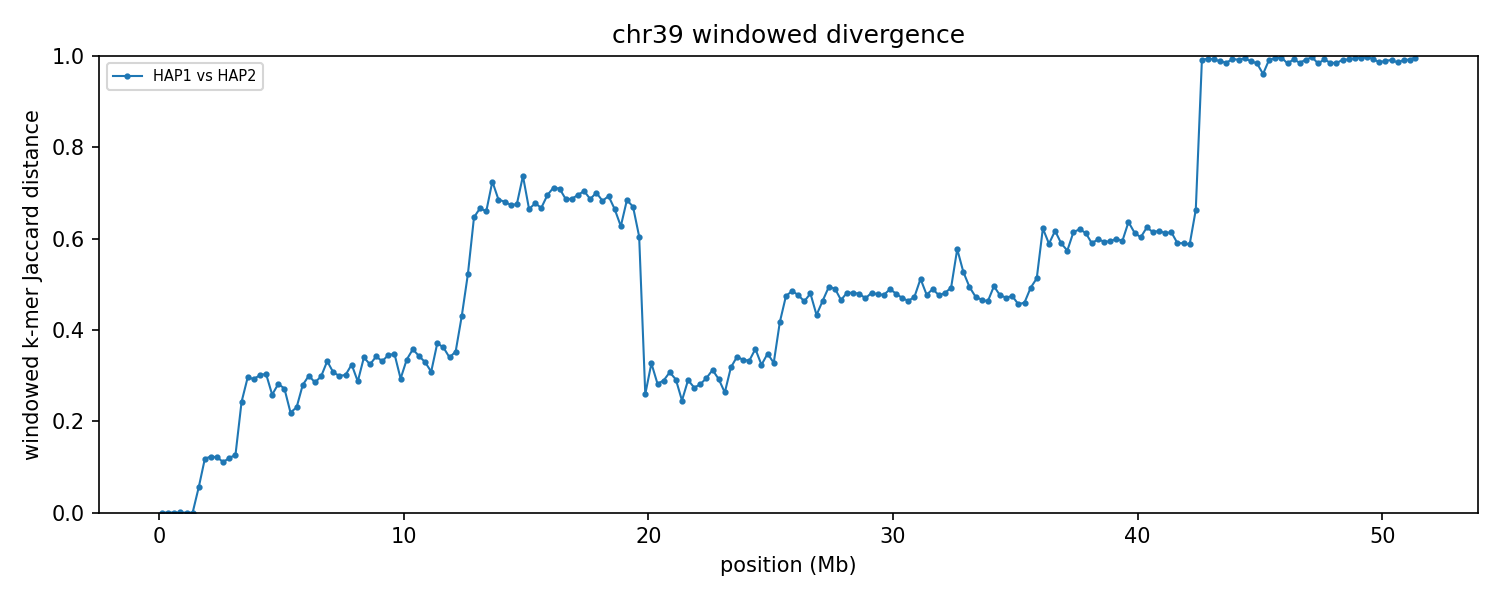

Source data for this figure (header and first rows):
group	win_start	win_end	unit_a	unit_b	hap_a	hap_b	chrom_a	chrom_b	kmers_a	kmers_b	shared	union	jaccard_distance
chr39	1	250000	HAP1_chr39	HAP2_chr39	HAP1	HAP2	39	39	191225	191224	191215	191234	0.000099
chr39	250001	500000	HAP1_chr39	HAP2_chr39	HAP1	HAP2	39	39	204658	204658	204643	204673	0.000147
chr39	500001	750000	HAP1_chr39	HAP2_chr39	HAP1	HAP2	39	39	237759	237759	237759	237759	0.000000
chr39	750001	1000000	HAP1_chr39	HAP2_chr39	HAP1	HAP2	39	39	229706	229709	229679	229736	0.000248
chr39	1000001	1250000	HAP1_chr39	HAP2_chr39	HAP1	HAP2	39	39	235410	235410	235410	235410	0.000000
chr39	1250001	1500000	HAP1_chr39	HAP2_chr39	HAP1	HAP2	39	39	238322	238322	238322	238322	0.000000
chr39	1500001	1750000	HAP1_chr39	HAP2_chr39	HAP1	HAP2	39	39	227529	240868	227497	240900	0.05564
chr39	1750001	2000000	HAP1_chr39	HAP2_chr39	HAP1	HAP2	39	39	237134	237396	222378	252152	0.1181
chr39	2000001	2250000	HAP1_chr39	HAP2_chr39	HAP1	HAP2	39	39	229034	228433	213769	243698	0.1228
chr39	2250001	2500000	HAP1_chr39	HAP2_chr39	HAP1	HAP2	39	39	221537	223565	208196	236906	0.1212
chr39	2500001	2750000	HAP1_chr39	HAP2_chr39	HAP1	HAP2	39	39	242518	240027	227150	255395	0.1106
chr39	2750001	3000000	HAP1_chr39	HAP2_chr39	HAP1	HAP2	39	39	223716	225139	210111	238744	0.1199
chr39	3000001	3250000	HAP1_chr39	HAP2_chr39	HAP1	HAP2	39	39	227244	227023	211862	242405	0.126
chr39	3250001	3500000	HAP1_chr39	HAP2_chr39	HAP1	HAP2	39	39	175782	196414	160406	211790	0.2426
chr39	3500001	3750000	HAP1_chr39	HAP2_chr39	HAP1	HAP2	39	39	234474	236319	194505	276288	0.296
chr39	3750001	4000000	HAP1_chr39	HAP2_chr39	HAP1	HAP2	39	39	242084	241060	200171	282973	0.2926
chr39	4000001	4250000	HAP1_chr39	HAP2_chr39	HAP1	HAP2	39	39	232559	234211	192043	274727	0.301
chr39	4250001	4500000	HAP1_chr39	HAP2_chr39	HAP1	HAP2	39	39	236469	237012	194338	279143	0.3038
chr39	4500001	4750000	HAP1_chr39	HAP2_chr39	HAP1	HAP2	39	39	223252	200515	180466	243301	0.2583
chr39	4750001	5000000	HAP1_chr39	HAP2_chr39	HAP1	HAP2	39	39	220518	233164	189655	264027	0.2817
chr39	5000001	5250000	HAP1_chr39	HAP2_chr39	HAP1	HAP2	39	39	240420	227322	197096	270646	0.2718
chr39	5250001	5500000	HAP1_chr39	HAP2_chr39	HAP1	HAP2	39	39	227950	222941	197721	253170	0.219
chr39	5500001	5750000	HAP1_chr39	HAP2_chr39	HAP1	HAP2	39	39	203388	225316	186409	242295	0.2307
chr39	5750001	6000000	HAP1_chr39	HAP2_chr39	HAP1	HAP2	39	39	226993	222449	188203	261239	0.2796
chr39	6000001	6250000	HAP1_chr39	HAP2_chr39	HAP1	HAP2	39	39	210263	207624	172106	245781	0.2998
chr39	6250001	6500000	HAP1_chr39	HAP2_chr39	HAP1	HAP2	39	39	225687	232332	190943	267076	0.2851
chr39	6500001	6750000	HAP1_chr39	HAP2_chr39	HAP1	HAP2	39	39	237741	237140	195832	279049	0.2982
chr39	6750001	7000000	HAP1_chr39	HAP2_chr39	HAP1	HAP2	39	39	183716	169059	141341	211434	0.3315
chr39	7000001	7250000	HAP1_chr39	HAP2_chr39	HAP1	HAP2	39	39	228242	229964	187578	270628	0.3069
chr39	7250001	7500000	HAP1_chr39	HAP2_chr39	HAP1	HAP2	39	39	234529	230869	191736	273662	0.2994
chr39	7500001	7750000	HAP1_chr39	HAP2_chr39	HAP1	HAP2	39	39	217370	220361	180025	257706	0.3014
chr39	7750001	8000000	HAP1_chr39	HAP2_chr39	HAP1	HAP2	39	39	224582	219613	179138	265057	0.3242
chr39	8000001	8250000	HAP1_chr39	HAP2_chr39	HAP1	HAP2	39	39	226957	223422	187423	262956	0.2872
chr39	8250001	8500000	HAP1_chr39	HAP2_chr39	HAP1	HAP2	39	39	223334	228290	179587	272037	0.3398
chr39	8500001	8750000	HAP1_chr39	HAP2_chr39	HAP1	HAP2	39	39	207812	211315	168972	250155	0.3245
chr39	8750001	9000000	HAP1_chr39	HAP2_chr39	HAP1	HAP2	39	39	213998	204024	165913	252109	0.3419
chr39	9000001	9250000	HAP1_chr39	HAP2_chr39	HAP1	HAP2	39	39	233263	226390	184167	275486	0.3315
chr39	9250001	9500000	HAP1_chr39	HAP2_chr39	HAP1	HAP2	39	39	222648	227064	177939	271773	0.3453
chr39	9500001	9750000	HAP1_chr39	HAP2_chr39	HAP1	HAP2	39	39	223029	215212	173083	265158	0.3472
chr39	9750001	10000000	HAP1_chr39	HAP2_chr39	HAP1	HAP2	39	39	224514	228160	187432	265242	0.2934
chr39	10000001	10250000	HAP1_chr39	HAP2_chr39	HAP1	HAP2	39	39	230254	236111	186257	280108	0.3351
chr39	10250001	10500000	HAP1_chr39	HAP2_chr39	HAP1	HAP2	39	39	225950	223616	175822	273744	0.3577
chr39	10500001	10750000	HAP1_chr39	HAP2_chr39	HAP1	HAP2	39	39	227183	225172	179373	272982	0.3429
chr39	10750001	11000000	HAP1_chr39	HAP2_chr39	HAP1	HAP2	39	39	220385	217405	175714	262076	0.3295
chr39	11000001	11250000	HAP1_chr39	HAP2_chr39	HAP1	HAP2	39	39	214930	218247	177071	256106	0.3086
chr39	11250001	11500000	HAP1_chr39	HAP2_chr39	HAP1	HAP2	39	39	165581	172441	130509	207513	0.3711
chr39	11500001	11750000	HAP1_chr39	HAP2_chr39	HAP1	HAP2	39	39	203198	209436	160783	251851	0.3616
chr39	11750001	12000000	HAP1_chr39	HAP2_chr39	HAP1	HAP2	39	39	236046	235936	187710	284272	0.3397
chr39	12000001	12250000	HAP1_chr39	HAP2_chr39	HAP1	HAP2	39	39	224410	224701	176464	272647	0.3528
chr39	12250001	12500000	HAP1_chr39	HAP2_chr39	HAP1	HAP2	39	39	163025	159102	116868	205259	0.4306
chr39	12500001	12750000	HAP1_chr39	HAP2_chr39	HAP1	HAP2	39	39	190150	220760	132848	278062	0.5222
chr39	12750001	13000000	HAP1_chr39	HAP2_chr39	HAP1	HAP2	39	39	216058	229076	116173	328961	0.6468
chr39	13000001	13250000	HAP1_chr39	HAP2_chr39	HAP1	HAP2	39	39	228638	230236	114679	344195	0.6668
chr39	13250001	13500000	HAP1_chr39	HAP2_chr39	HAP1	HAP2	39	39	233811	235103	119082	349832	0.6596
chr39	13500001	13750000	HAP1_chr39	HAP2_chr39	HAP1	HAP2	39	39	205081	209969	89503	325547	0.7251
chr39	13750001	14000000	HAP1_chr39	HAP2_chr39	HAP1	HAP2	39	39	224180	209377	103743	329814	0.6855
chr39	14000001	14250000	HAP1_chr39	HAP2_chr39	HAP1	HAP2	39	39	213934	221303	105276	329961	0.6809
chr39	14250001	14500000	HAP1_chr39	HAP2_chr39	HAP1	HAP2	39	39	220877	218284	108033	331128	0.6737
chr39	14500001	14750000	HAP1_chr39	HAP2_chr39	HAP1	HAP2	39	39	227594	238305	114225	351674	0.6752
chr39	14750001	15000000	HAP1_chr39	HAP2_chr39	HAP1	HAP2	39	39	199171	155546	73817	280900	0.7372
... 146 more rows
